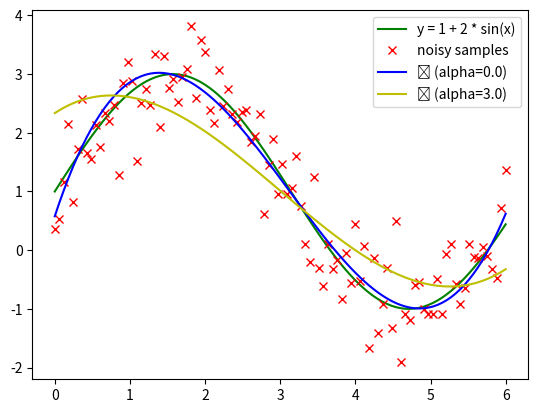

Generate this figure with matplotlib:
#!/usr/bin/python
# -*- coding: utf-8 -*-
 
import numpy as np
import matplotlib.pyplot as plt
 
 
class RidgeRegressor(object):
    """
    Linear Least Squares Regression with Tikhonov regularization.
    More simply called Ridge Regression.

    We wish to fit our model so both the least squares residuals and L2 norm
    of the parameters are minimized.
    argmin Theta ||X*Theta - y||^2 + alpha * ||Theta||^2

    A closed form solution is available.
    Theta = (X'X + G'G)^-1 X'y

    Where X contains the independent variables, y the dependent variable and G
    is matrix alpha * I, where alpha is called the regularization parameter.
    When alpha=0 the regression is equivalent to ordinary least squares.

    http://en.wikipedia.org/wiki/Linear_least_squares_(mathematics)
    http://en.wikipedia.org/wiki/Tikhonov_regularization
    http://en.wikipedia.org/wiki/Ordinary_least_squares
    """
 
    def fit(self, X, y, alpha=0):
        """
        Fits our model to our training data.

        Arguments
        ----------
        X: mxn matrix of m examples with n independent variables
        y: dependent variable vector for m examples
        alpha: regularization parameter. A value of 0 will model using the
        ordinary least squares regression.
        """
        X = np.hstack((np.ones((X.shape[0], 1)), X))
        G = alpha * np.eye(X.shape[1])
        G[0, 0] = 0  # Don't regularize bias
        self.params = np.dot(np.linalg.inv(np.dot(X.T, X) + np.dot(G.T, G)),
                             np.dot(X.T, y))
 
    def predict(self, X):
        """
        Predicts the dependent variable of new data using the model.
        The assumption here is that the new data is iid to the training data.

        Arguments
        ----------
        X: mxn matrix of m examples with n independent variables
        alpha: regularization parameter. Default of 0.

        Returns
        ----------
        Dependent variable vector for m examples
        """
        X = np.hstack((np.ones((X.shape[0], 1)), X))
        return np.dot(X, self.params)
 
 
if __name__ == '__main__':
    # Create synthetic data
    X = np.linspace(0, 6, 100)
    y = 1 + 2 * np.sin(X)
    yhat = y + .5 * np.random.normal(size=len(X))
 
    # Plot synthetic data
    plt.plot(X, y, 'g', label='y = 1 + 2 * sin(x)')
    plt.plot(X, yhat, 'rx', label='noisy samples')
 
    # Create feature matrix
    tX = np.array([X]).T
    tX = np.hstack((tX, np.power(tX, 2), np.power(tX, 3)))
 
    # Plot regressors
    r = RidgeRegressor()
    r.fit(tX, y)
    plt.plot(X, r.predict(tX), 'b', label=u'ŷ (alpha=0.0)')
    alpha = 3.0
    r.fit(tX, y, alpha)
    plt.plot(X, r.predict(tX), 'y', label=u'ŷ (alpha=%.1f)' % alpha)
 
    plt.legend()
    plt.show()
